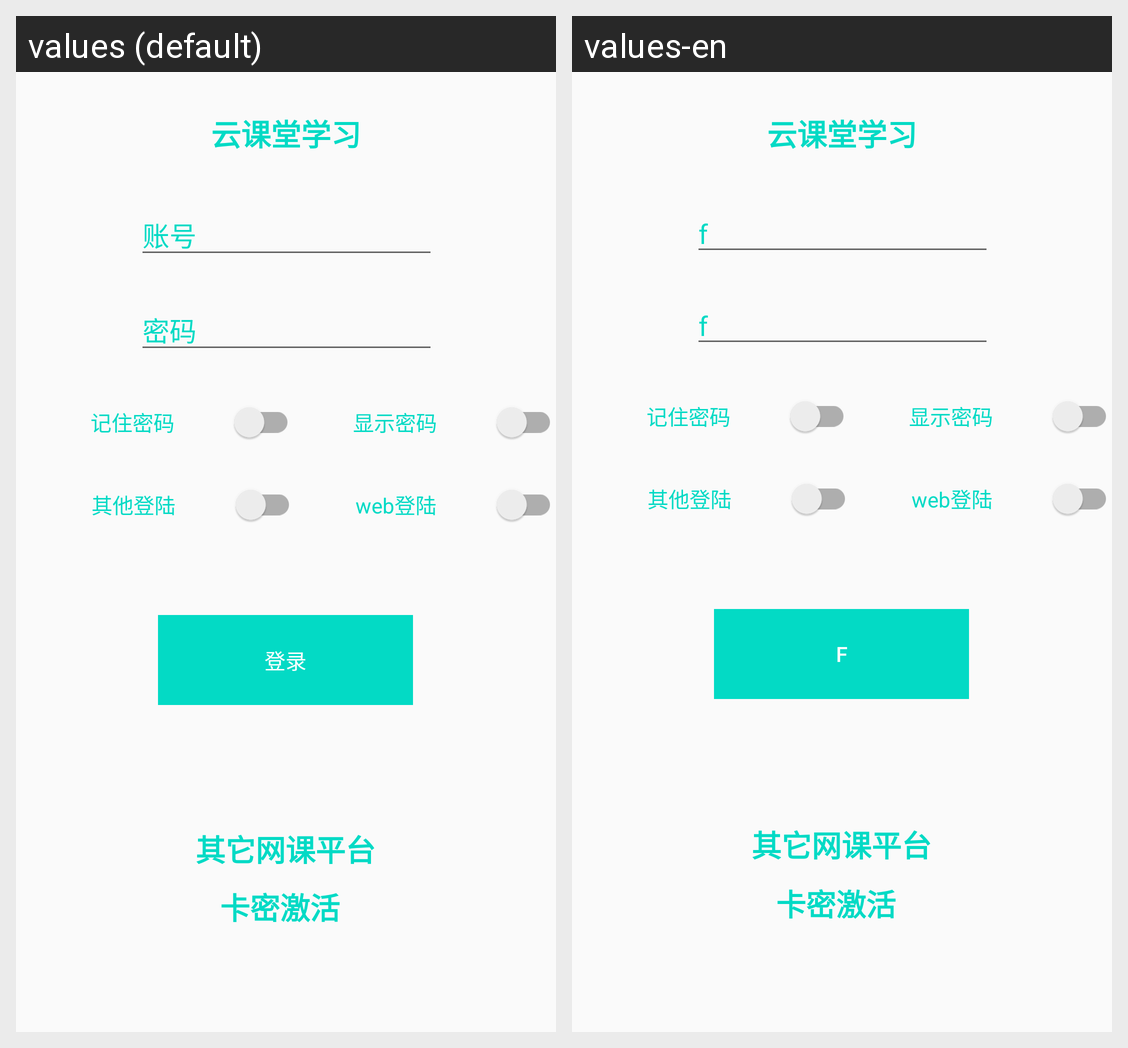

For this localized Android screen grid, give each drawn string resource with its value in every locale shown.
Android screen res/layout/activity_login.xml rendered under 2 locales, left to right: values (default), values-en. Device: Nexus 5 (rendered at 1080×1920; each locale shown at half size, 540×960, under a caption strip naming it); theme Theme.VmsZjy.
Strings drawn on this screen, with the default value and each locale's value (text and hints the layout hard-codes, and strings that could not be matched under every locale, appear in the picture but are not listed):

prompt_email
  values: 账号
  values-en: f

prompt_password
  values: 密码
  values-en: f

action_sign_in
  values: 登录
  values-en: f
